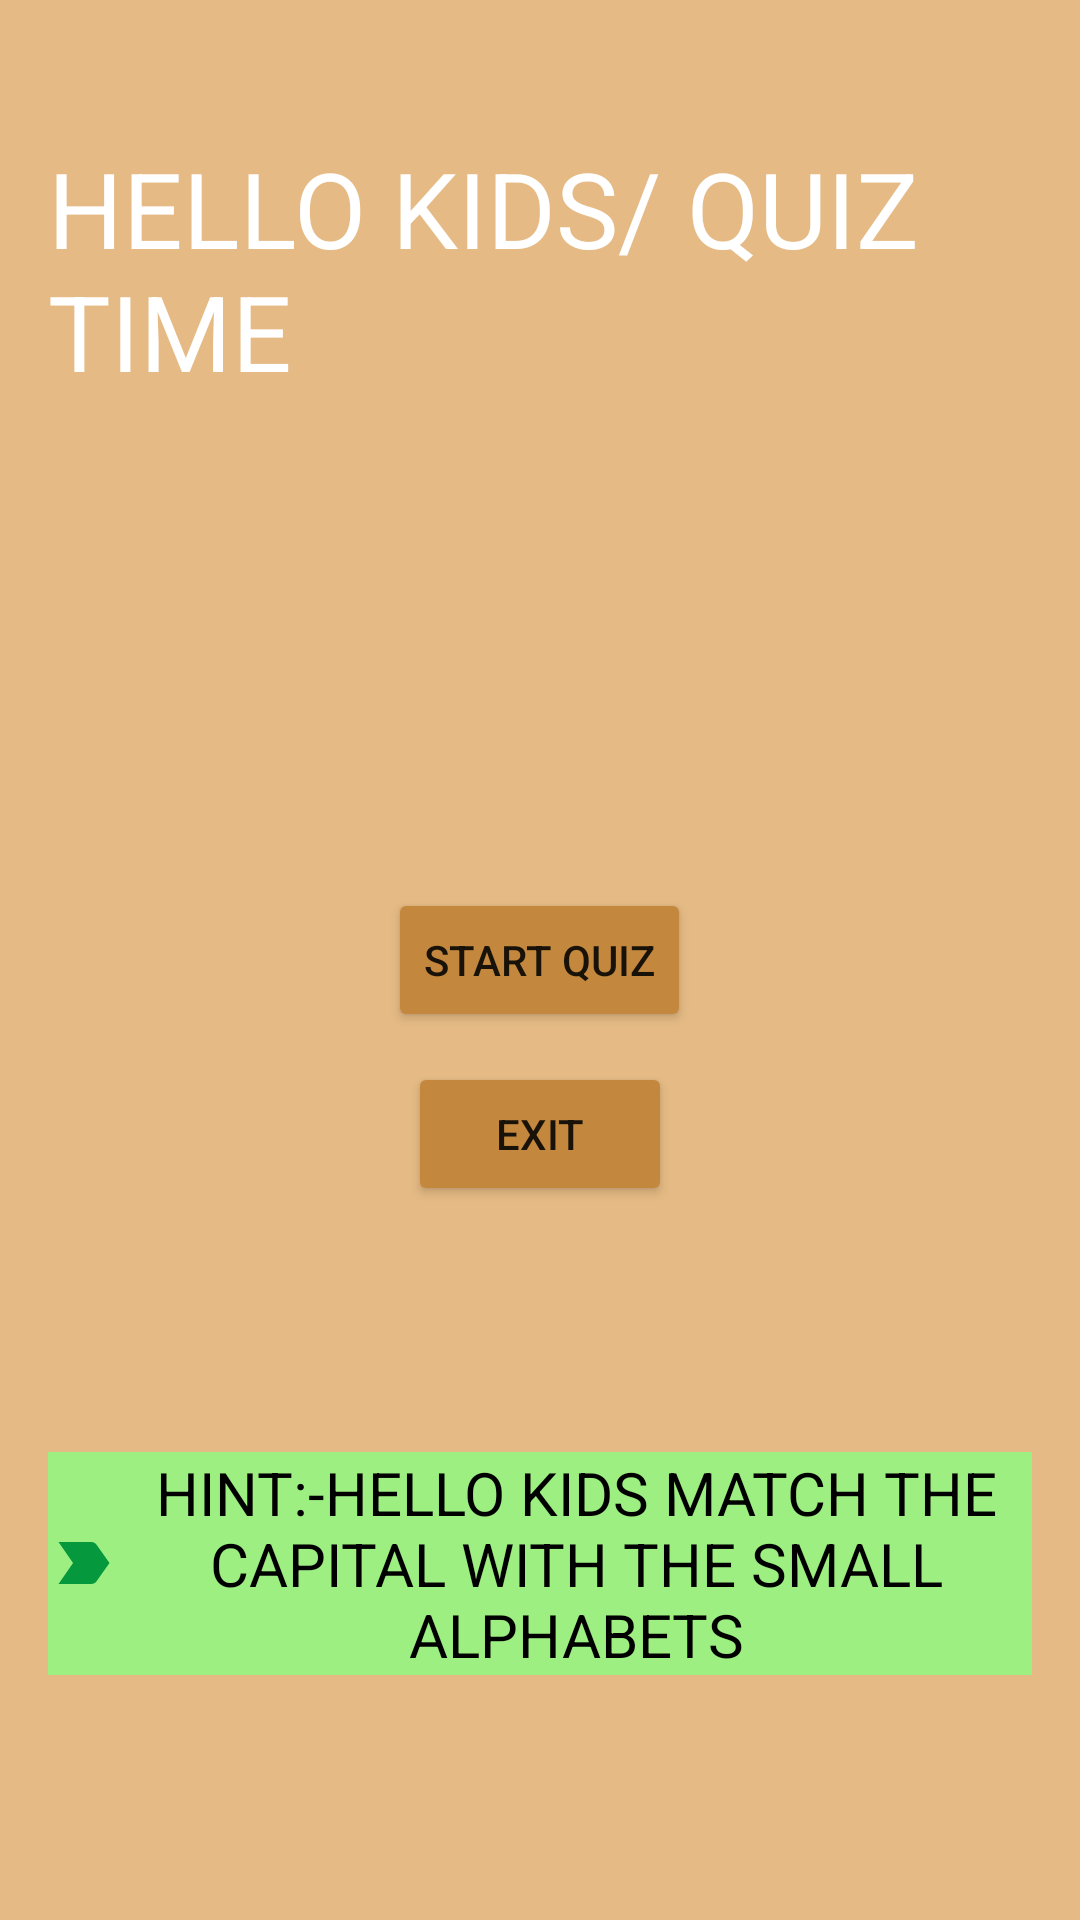

This screen was rendered from an Android layout file. Write that file and the resources it references.
<!-- AndroidManifest.xml: application theme Theme.KIDABC -->
<!-- res/layout/activity_quizmain.xml -->
<?xml version="1.0" encoding="utf-8"?>
<RelativeLayout xmlns:android="http://schemas.android.com/apk/res/android"
    xmlns:app="http://schemas.android.com/apk/res-auto"
    xmlns:tools="http://schemas.android.com/tools"
    android:layout_width="match_parent"
    android:layout_height="match_parent"
    android:background="@color/new_color"
    android:padding="16dp"
    tools:context=".MainActivity">

    <TextView
        android:layout_width="wrap_content"
        android:layout_height="wrap_content"
        android:layout_centerHorizontal="true"
        android:layout_marginTop="30dp"
        android:layout_marginBottom="30dp"
        android:text="HELLO KIDS/ QUIZ TIME"
        android:textColor="@color/white"
        android:textSize="35sp" />

    <Button
        android:id="@+id/start_button"
        android:layout_width="wrap_content"
        android:layout_height="wrap_content"
        android:layout_centerInParent="true"
        android:layout_marginStart="10dp"
        android:layout_marginTop="1dp"
        android:layout_marginEnd="10dp"
        android:layout_marginBottom="10dp"
        android:backgroundTint="#C3883E"
        android:text="Start Quiz" />

    <Button
        android:id="@+id/exit_btn"
        android:layout_width="wrap_content"
        android:layout_height="wrap_content"
        android:layout_below="@+id/start_button"
        android:layout_centerInParent="true"
        android:backgroundTint="#C3883E"
        android:text="Exit"
        app:icon="@drawable/ic_baseline_exit_to_app_24" />

    <TextView
        android:layout_width="wrap_content"
        android:layout_height="wrap_content"
        android:layout_below="@id/start_button"
        android:layout_centerHorizontal="true"
        android:layout_marginTop="130dp"

        android:background="@color/teal_100"
        android:text="HINT:-HELLO KIDS MATCH THE  CAPITAL WITH THE SMALL ALPHABETS"
        android:textAlignment="center"
        android:textColor="@android:color/black"
        android:textSize="20sp"
        app:drawableLeftCompat="@drawable/ic_baseline_label_important_24" />


</RelativeLayout>
<!-- resources referenced by this layout -->
<resources>
  <color name="new_color">#e5ba84</color>
  <color name="teal_100">#E897F482</color>
  <color name="white">#FFFFFFFF</color>
  <!-- drawable ic_baseline_label_important_24 (drawable) -->
  <vector android:height="24dp" android:tint="#05983D"
      android:viewportHeight="24" android:viewportWidth="24"
      android:width="24dp" xmlns:android="http://schemas.android.com/apk/res/android">
      <path android:fillColor="@android:color/white" android:pathData="M3.5,18.99l11,0.01c0.67,0 1.27,-0.33 1.63,-0.84L20.5,12l-4.37,-6.16c-0.36,-0.51 -0.96,-0.84 -1.63,-0.84l-11,0.01L8.34,12 3.5,18.99z"/>
  </vector>
  <style name="Theme.KIDABC" parent="Theme.MaterialComponents.DayNight.DarkActionBar">
          
          <item name="colorPrimary">@color/purple_500</item>
          <item name="colorPrimaryVariant">@color/new_color1</item>
          <item name="colorOnPrimary">@color/white</item>
          
          <item name="colorSecondary">@color/teal_200</item>
          <item name="colorSecondaryVariant">@color/teal_700</item>
          <item name="colorOnSecondary">@color/black</item>
          
          <item name="android:statusBarColor" tools:targetApi="l">?attr/colorPrimaryVariant</item>
          
      </style>
  <color name="purple_500">#009688</color>
  <color name="new_color1">#B9E5BA84</color>
  <color name="teal_200">#FF03DAC5</color>
  <color name="teal_700">#FF018786</color>
  <color name="black">#FF000000</color>
</resources>
